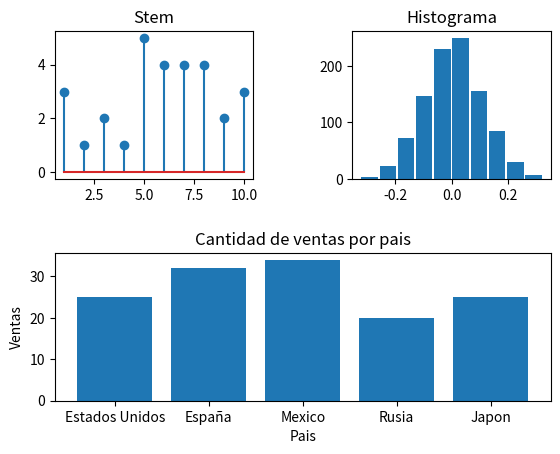

Here is the Python script that generated this plot:
import matplotlib.pyplot as plt
import numpy as np

sample_data = np.random.normal(0, 0.1, 1000)
x = np.arange(1, 11)
y = np.random.randint(10, size=10)

#caso stem
plt.subplot(2,2,1)
plt.stem(x, y)
plt.title("Stem")

#caso histograma
plt.subplot(2,2,2)
plt.hist(sample_data, rwidth=0.9) #Separacion entre barras rwidth
plt.title("Histograma")

#Definimos una lista con paises como string
paises = ['Estados Unidos', 'España', 'Mexico', 'Rusia', 'Japon']
#Definimos una lista con ventas como entero
ventas = [25, 32, 34, 20, 25]
 
#Creamos la grafica de barras utilizando 'paises' como eje X y 'ventas' como eje y.
plt.subplot(2,2,(3,4))
plt.bar(paises, ventas)
plt.title("Cantidad de ventas por pais")
plt.xlabel("Pais")
plt.ylabel("Ventas")
plt.subplots_adjust(wspace=0.5, hspace=0.5)

plt.savefig('barras_simple.png')
plt.show()